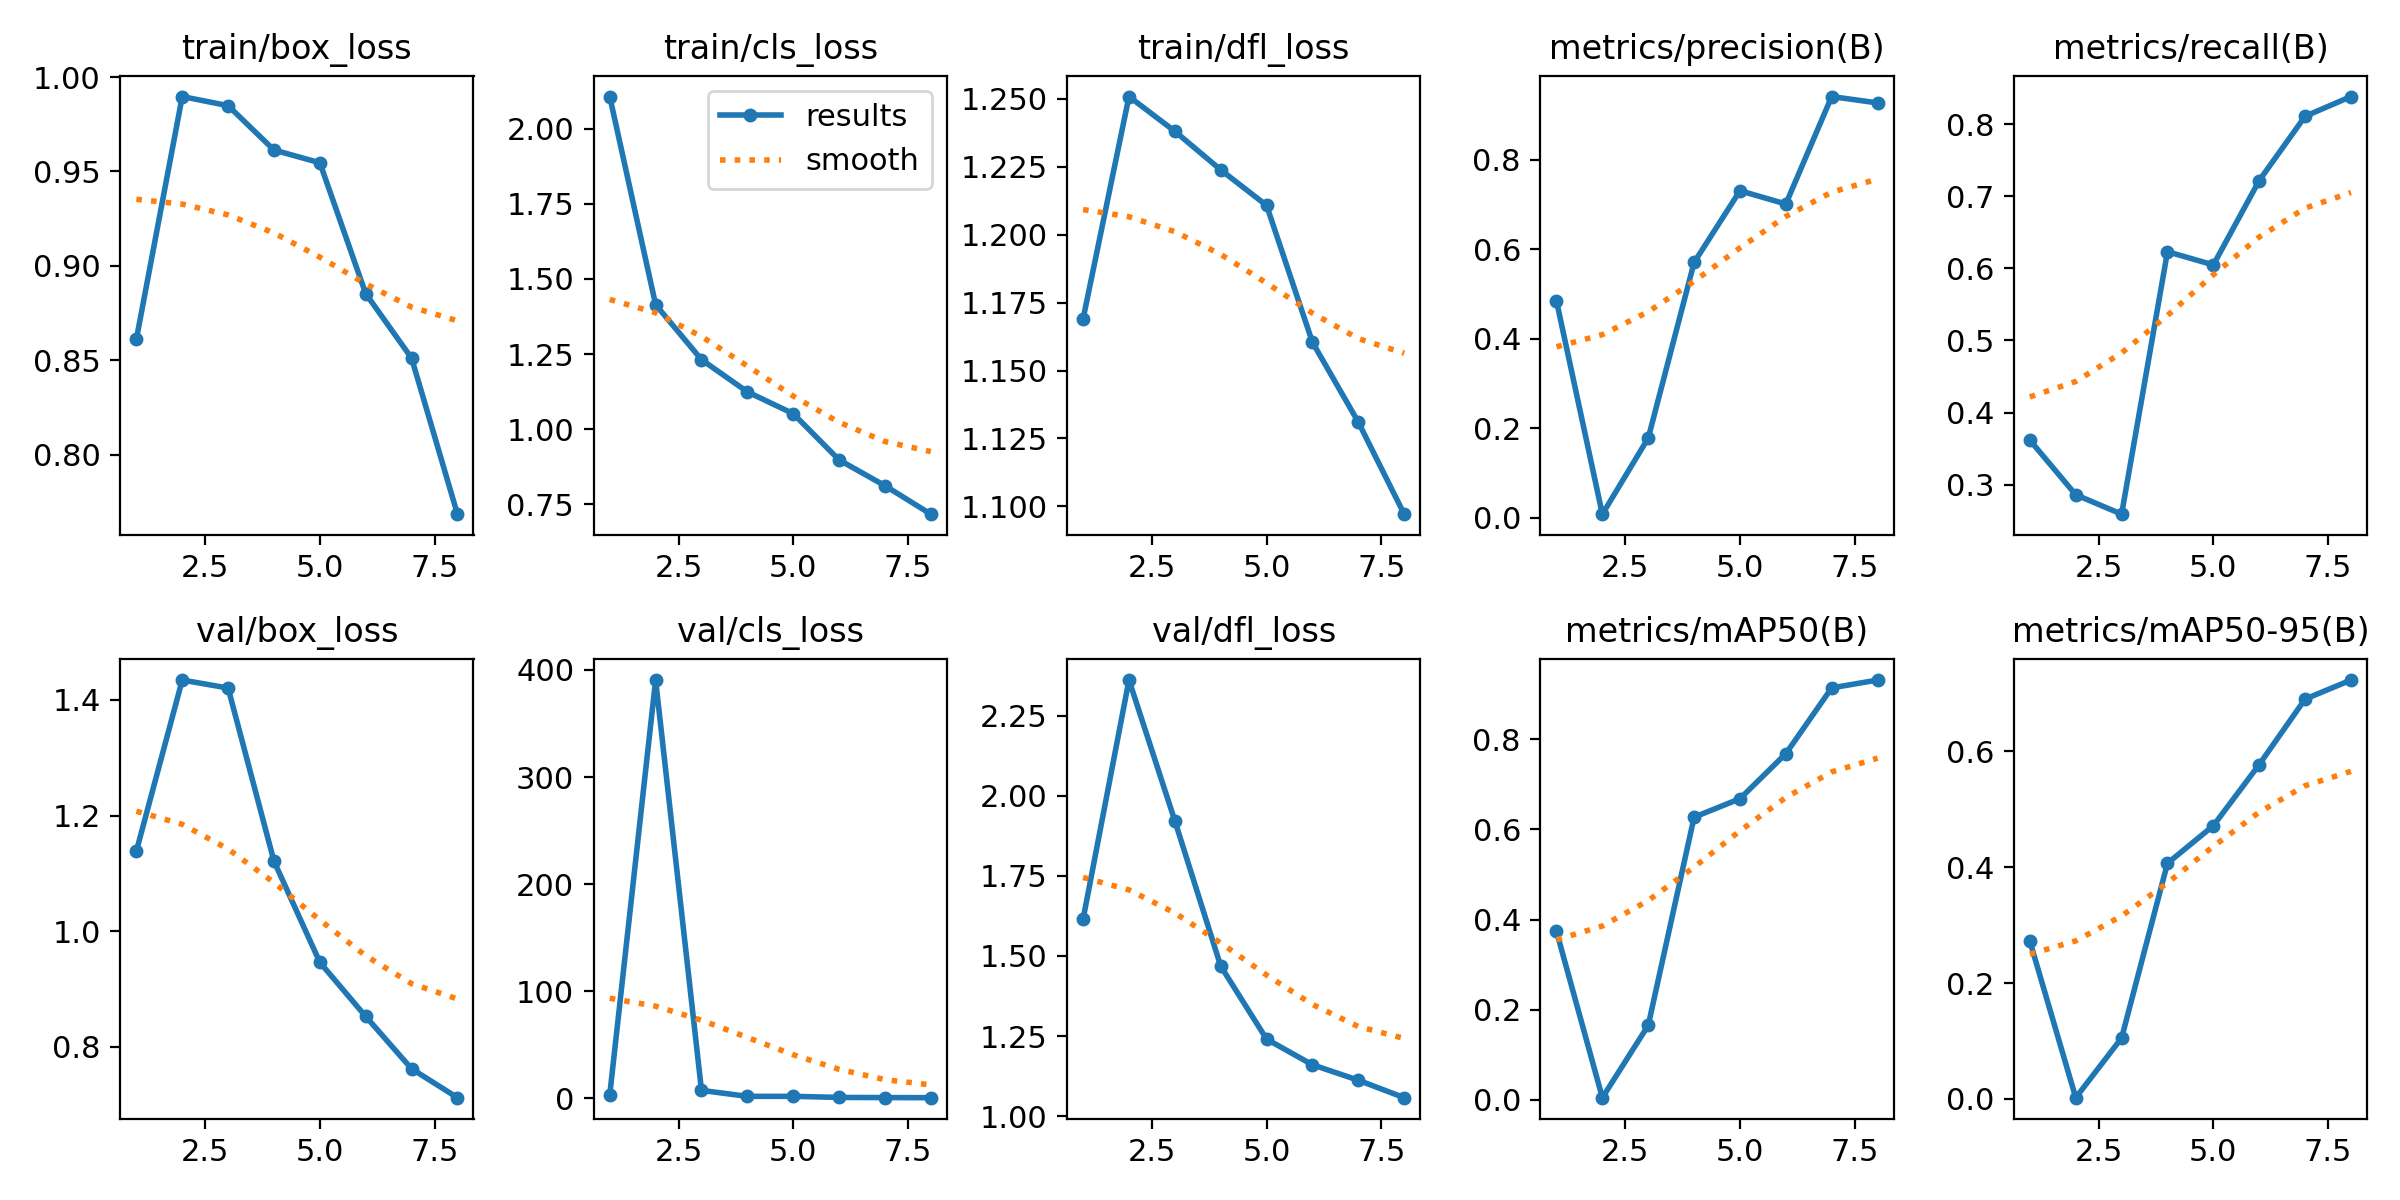

The file beside this chart, header and first rows:
epoch, train/box_loss, train/cls_loss, train/dfl_loss, metrics/precision(B), metrics/recall(B), metrics/mAP50(B), metrics/mAP50-95(B), val/box_loss, val/cls_loss, val/dfl_loss, lr/pg0, lr/pg1, lr/pg2
1, 0.8611, 2.107, 1.169, 0.4844, 0.3618, 0.3738, 0.2722, 1.139, 3.223, 1.615, 0.0004065, 0.0004065, 0.0004065
2, 0.9897, 1.415, 1.251, 0.00774, 0.2862, 0.00465, 0.00196, 1.435, 390.6, 2.361, 0.0007213, 0.0007213, 0.0007213
3, 0.9849, 1.231, 1.238, 0.178, 0.2592, 0.1652, 0.105, 1.421, 7.394, 1.921, 0.000933, 0.000933, 0.000933
4, 0.9614, 1.124, 1.224, 0.5707, 0.6231, 0.6273, 0.4068, 1.121, 1.824, 1.468, 0.0007859, 0.0007859, 0.0007859
5, 0.9546, 1.052, 1.211, 0.7311, 0.6048, 0.6684, 0.4718, 0.9461, 1.85, 1.24, 0.0006312, 0.0006312, 0.0006312
6, 0.8852, 0.8976, 1.16, 0.7015, 0.7217, 0.7683, 0.5774, 0.8524, 0.8325, 1.16, 0.0004766, 0.0004766, 0.0004766
7, 0.8511, 0.8117, 1.131, 0.9417, 0.8108, 0.9143, 0.6904, 0.7619, 0.6608, 1.112, 0.0003219, 0.0003219, 0.0003219
8, 0.7684, 0.717, 1.097, 0.9275, 0.8382, 0.9317, 0.7234, 0.7118, 0.5866, 1.058, 0.0001672, 0.0001672, 0.0001672
